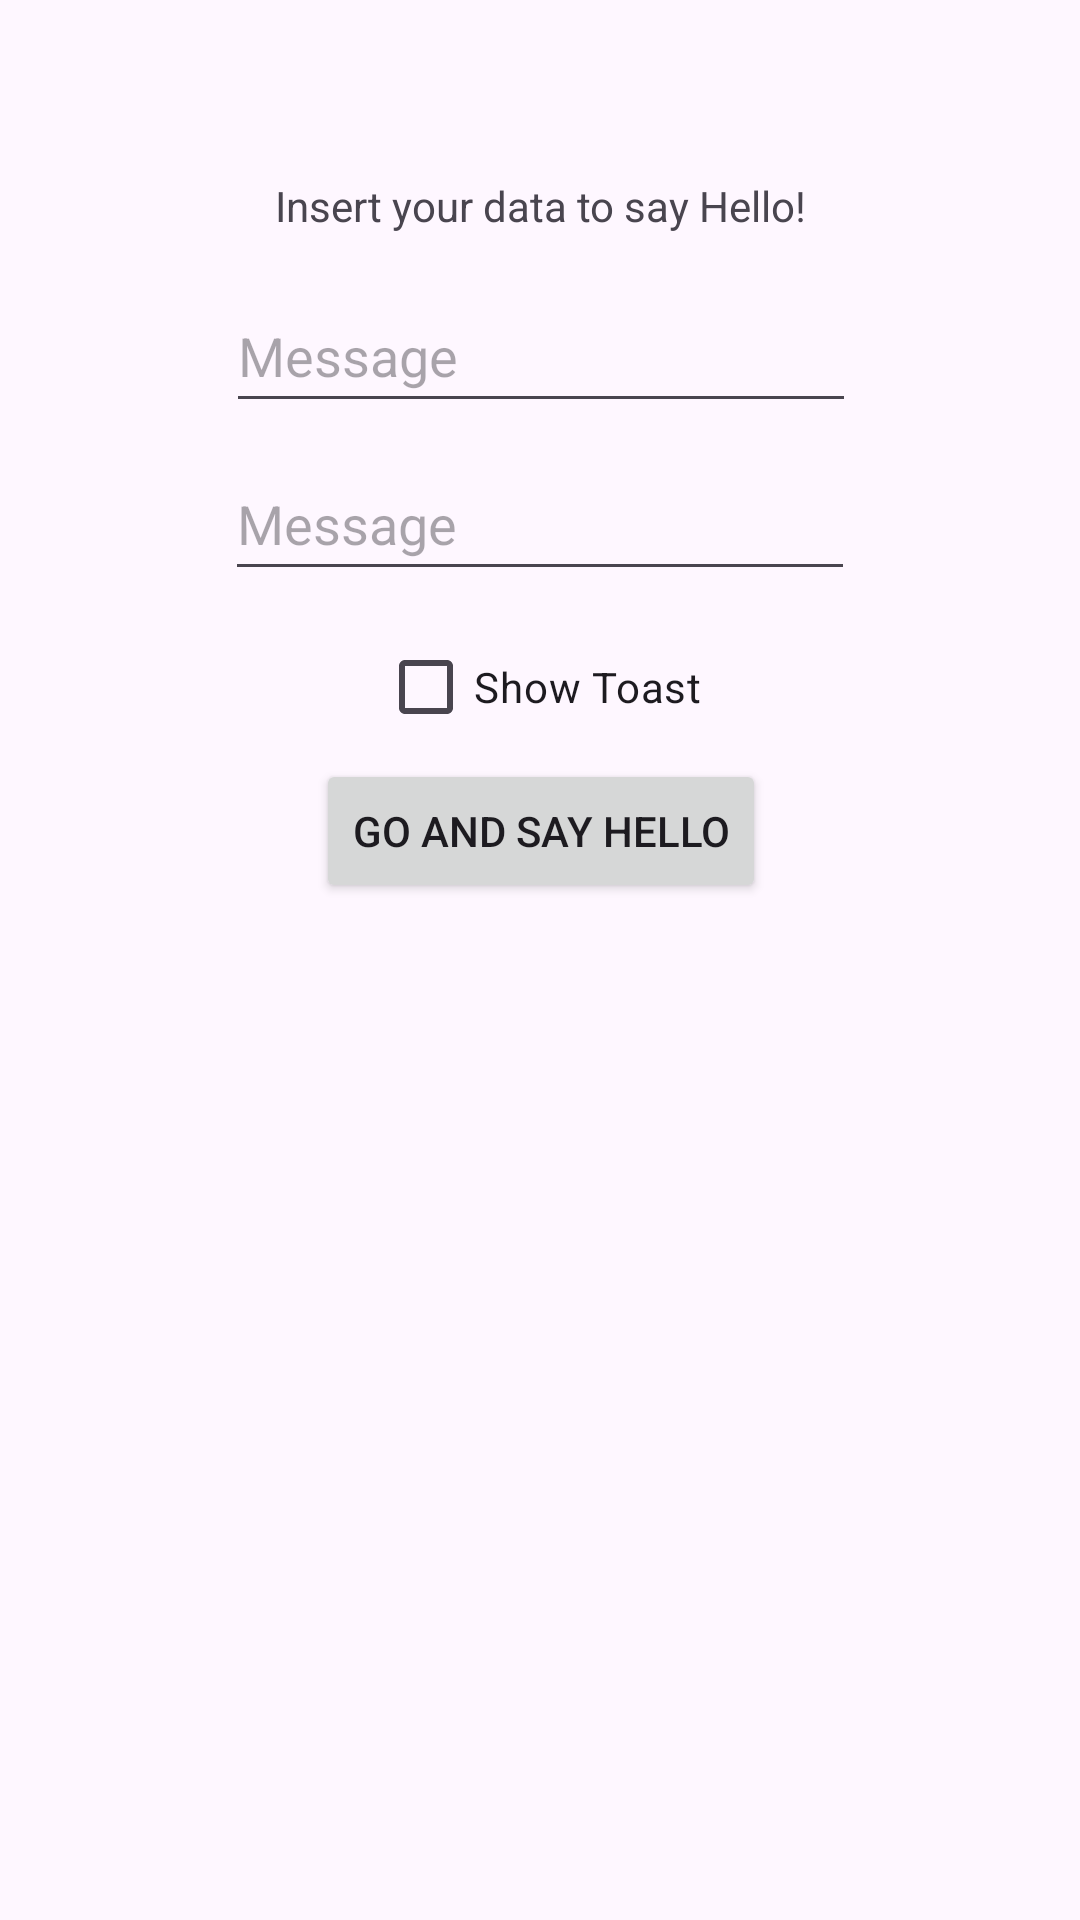

Layout XML and referenced resources for this Android screen:
<!-- AndroidManifest.xml: application theme Theme.DartHenson -->
<!-- res/layout/activity_main.xml -->
<?xml version="1.0" encoding="utf-8"?>
<androidx.constraintlayout.widget.ConstraintLayout xmlns:android="http://schemas.android.com/apk/res/android"
    xmlns:app="http://schemas.android.com/apk/res-auto"
    xmlns:tools="http://schemas.android.com/tools"
    android:id="@+id/main"
    android:layout_width="match_parent"
    android:layout_height="match_parent"
    tools:context=".MainActivity">

    <TextView
        android:layout_width="wrap_content"
        android:layout_height="wrap_content"
        android:id="@+id/textView"
        android:text="Insert your data to say Hello!"
        app:layout_constraintBottom_toBottomOf="parent"
        app:layout_constraintLeft_toLeftOf="parent"
        app:layout_constraintRight_toRightOf="parent"
        app:layout_constraintTop_toTopOf="parent"
        app:layout_constraintVertical_bias="0.095">
    </TextView>

    <Button
        android:id="@+id/button"
        android:layout_width="wrap_content"
        android:layout_height="wrap_content"
        android:layout_marginLeft="8dp"
        android:layout_marginRight="8dp"
        android:text="GO AND SAY HELLO"
        app:layout_constraintHorizontal_bias="0.502"
        app:layout_constraintLeft_toLeftOf="parent"
        app:layout_constraintRight_toRightOf="parent"
        app:layout_constraintTop_toBottomOf="@+id/checkbox">
    </Button>

    <EditText
        android:id="@+id/nameEditText"
        android:layout_width="wrap_content"
        android:layout_height="48dp"
        android:layout_marginLeft="8dp"
        android:layout_marginRight="8dp"
        android:layout_marginTop="15dp"
        android:ems="10"
        android:hint="Message"
        android:inputType="textPersonName"
        app:layout_constraintHorizontal_bias="0.503"
        app:layout_constraintLeft_toLeftOf="parent"
        app:layout_constraintRight_toRightOf="parent"
        app:layout_constraintTop_toBottomOf="@+id/textView">
    </EditText>

    <EditText
        android:layout_width="wrap_content"
        android:layout_height="48dp"
        android:id="@+id/messageEditText"
        android:layout_marginLeft="8dp"
        android:layout_marginRight="8dp"
        android:layout_marginTop="8dp"
        android:ems="10"
        android:hint="Message"
        android:inputType="textShortMessage"
        app:layout_constraintLeft_toLeftOf="parent"
        app:layout_constraintRight_toRightOf="parent"
        app:layout_constraintTop_toBottomOf="@+id/nameEditText">
    </EditText>

    <CheckBox
        android:layout_width="wrap_content"
        android:layout_height="wrap_content"
        android:id="@+id/checkbox"
        android:layout_marginLeft="8dp"
        android:layout_marginRight="8dp"
        android:layout_marginTop="8dp"
        android:text="Show Toast"
        app:layout_constraintLeft_toLeftOf="parent"
        app:layout_constraintRight_toRightOf="parent"
        app:layout_constraintTop_toBottomOf="@+id/messageEditText">
    </CheckBox>

</androidx.constraintlayout.widget.ConstraintLayout>
<!-- resources referenced by this layout -->
<resources>
  <style name="Theme.DartHenson" parent="Base.Theme.DartHenson" />
  <style name="Base.Theme.DartHenson" parent="Theme.Material3.DayNight.NoActionBar">
          
          
      </style>
</resources>
